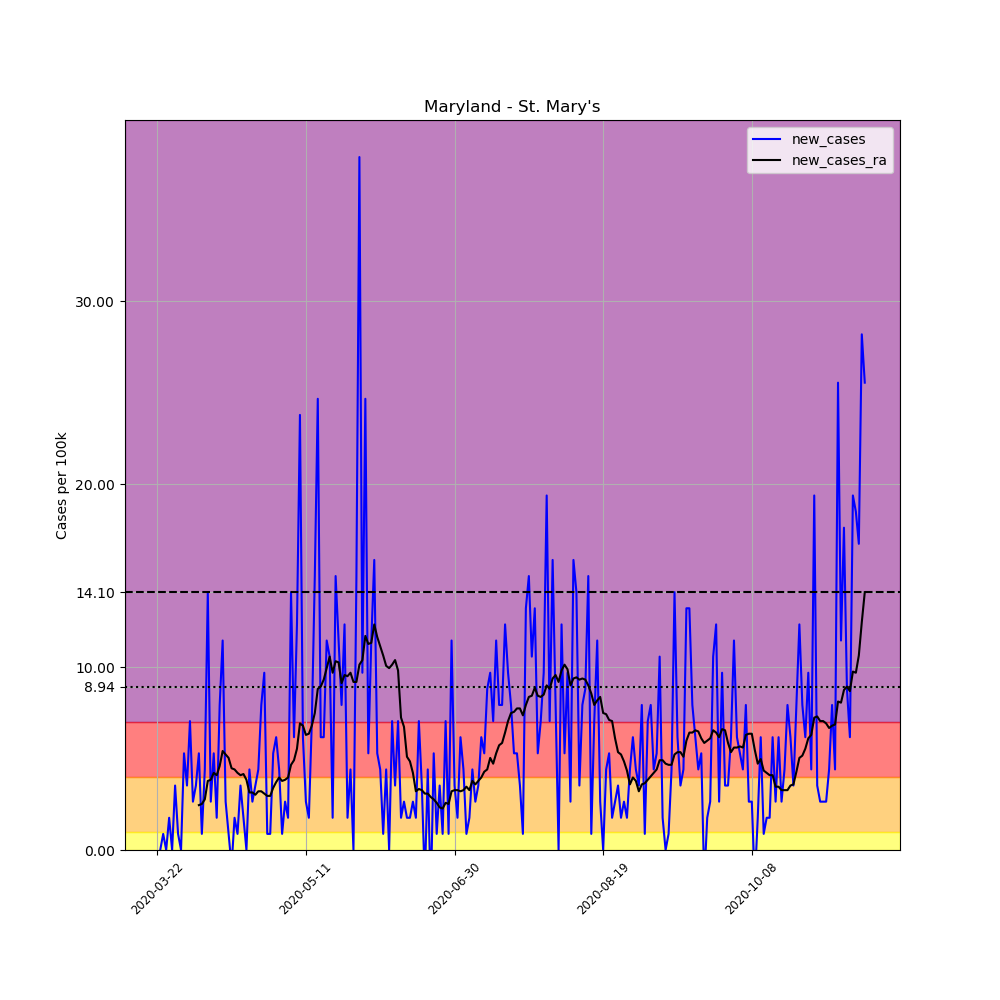

The table this chart was drawn from, first rows:
, date, county, state, fips, cases, deaths, COUNTY, STNAME, CTYNAME, POPESTIMATE2019, per_100k, new_cases, new_cases_ra
259141, 2020-03-22, St. Mary's, Maryland, 24037, 1, 0, 37, Maryland, St. Mary's, 113510, 0.881, , 
259142, 2020-03-23, St. Mary's, Maryland, 24037, 1, 0, 37, Maryland, St. Mary's, 113510, 0.881, 0.0, 
259143, 2020-03-24, St. Mary's, Maryland, 24037, 2, 0, 37, Maryland, St. Mary's, 113510, 1.762, 0.881, 
259144, 2020-03-25, St. Mary's, Maryland, 24037, 2, 0, 37, Maryland, St. Mary's, 113510, 1.762, 0.0, 
259145, 2020-03-26, St. Mary's, Maryland, 24037, 4, 0, 37, Maryland, St. Mary's, 113510, 3.524, 1.762, 
259146, 2020-03-27, St. Mary's, Maryland, 24037, 4, 0, 37, Maryland, St. Mary's, 113510, 3.524, 0.0, 
259147, 2020-03-28, St. Mary's, Maryland, 24037, 8, 0, 37, Maryland, St. Mary's, 113510, 7.048, 3.524, 
259148, 2020-03-29, St. Mary's, Maryland, 24037, 9, 0, 37, Maryland, St. Mary's, 113510, 7.929, 0.881, 
259149, 2020-03-30, St. Mary's, Maryland, 24037, 9, 0, 37, Maryland, St. Mary's, 113510, 7.929, 0.0, 
259150, 2020-03-31, St. Mary's, Maryland, 24037, 15, 0, 37, Maryland, St. Mary's, 113510, 13.21, 5.286, 
259151, 2020-04-01, St. Mary's, Maryland, 24037, 19, 0, 37, Maryland, St. Mary's, 113510, 16.74, 3.524, 
259152, 2020-04-02, St. Mary's, Maryland, 24037, 27, 0, 37, Maryland, St. Mary's, 113510, 23.79, 7.048, 
259153, 2020-04-03, St. Mary's, Maryland, 24037, 30, 0, 37, Maryland, St. Mary's, 113510, 26.43, 2.643, 
259154, 2020-04-04, St. Mary's, Maryland, 24037, 34, 0, 37, Maryland, St. Mary's, 113510, 29.95, 3.524, 
259155, 2020-04-05, St. Mary's, Maryland, 24037, 40, 0, 37, Maryland, St. Mary's, 113510, 35.24, 5.286, 2.454
259156, 2020-04-06, St. Mary's, Maryland, 24037, 41, 0, 37, Maryland, St. Mary's, 113510, 36.12, 0.881, 2.517
259157, 2020-04-07, St. Mary's, Maryland, 24037, 46, 0, 37, Maryland, St. Mary's, 113510, 40.53, 4.405, 2.769
259158, 2020-04-08, St. Mary's, Maryland, 24037, 62, 0, 37, Maryland, St. Mary's, 113510, 54.62, 14.1, 3.776
259159, 2020-04-09, St. Mary's, Maryland, 24037, 65, 0, 37, Maryland, St. Mary's, 113510, 57.26, 2.643, 3.839
259160, 2020-04-10, St. Mary's, Maryland, 24037, 71, 0, 37, Maryland, St. Mary's, 113510, 62.55, 5.286, 4.216
259161, 2020-04-11, St. Mary's, Maryland, 24037, 73, 0, 37, Maryland, St. Mary's, 113510, 64.31, 1.762, 4.09
259162, 2020-04-12, St. Mary's, Maryland, 24037, 82, 0, 37, Maryland, St. Mary's, 113510, 72.24, 7.929, 4.594
259163, 2020-04-13, St. Mary's, Maryland, 24037, 95, 1, 37, Maryland, St. Mary's, 113510, 83.69, 11.45, 5.412
259164, 2020-04-14, St. Mary's, Maryland, 24037, 98, 3, 37, Maryland, St. Mary's, 113510, 86.34, 2.643, 5.223
259165, 2020-04-15, St. Mary's, Maryland, 24037, 99, 1, 37, Maryland, St. Mary's, 113510, 87.22, 0.881, 5.034
259166, 2020-04-16, St. Mary's, Maryland, 24037, 98, 1, 37, Maryland, St. Mary's, 113510, 86.34, -0.881, 4.468
259167, 2020-04-17, St. Mary's, Maryland, 24037, 100, 1, 37, Maryland, St. Mary's, 113510, 88.1, 1.762, 4.405
259168, 2020-04-18, St. Mary's, Maryland, 24037, 101, 1, 37, Maryland, St. Mary's, 113510, 88.98, 0.881, 4.216
259169, 2020-04-19, St. Mary's, Maryland, 24037, 105, 2, 37, Maryland, St. Mary's, 113510, 92.5, 3.524, 4.09
259170, 2020-04-20, St. Mary's, Maryland, 24037, 107, 2, 37, Maryland, St. Mary's, 113510, 94.26, 1.762, 4.153
259171, 2020-04-21, St. Mary's, Maryland, 24037, 107, 3, 37, Maryland, St. Mary's, 113510, 94.26, 0.0, 3.839
259172, 2020-04-22, St. Mary's, Maryland, 24037, 112, 3, 37, Maryland, St. Mary's, 113510, 98.67, 4.405, 3.146
259173, 2020-04-23, St. Mary's, Maryland, 24037, 115, 4, 37, Maryland, St. Mary's, 113510, 101.3, 2.643, 3.146
259174, 2020-04-24, St. Mary's, Maryland, 24037, 119, 6, 37, Maryland, St. Mary's, 113510, 104.8, 3.524, 3.021
259175, 2020-04-25, St. Mary's, Maryland, 24037, 124, 6, 37, Maryland, St. Mary's, 113510, 109.2, 4.405, 3.209
259176, 2020-04-26, St. Mary's, Maryland, 24037, 133, 6, 37, Maryland, St. Mary's, 113510, 117.2, 7.929, 3.209
259177, 2020-04-27, St. Mary's, Maryland, 24037, 144, 6, 37, Maryland, St. Mary's, 113510, 126.9, 9.691, 3.083
259178, 2020-04-28, St. Mary's, Maryland, 24037, 145, 7, 37, Maryland, St. Mary's, 113510, 127.7, 0.881, 2.958
259179, 2020-04-29, St. Mary's, Maryland, 24037, 146, 8, 37, Maryland, St. Mary's, 113510, 128.6, 0.881, 2.958
259180, 2020-04-30, St. Mary's, Maryland, 24037, 152, 8, 37, Maryland, St. Mary's, 113510, 133.9, 5.286, 3.398
259181, 2020-05-01, St. Mary's, Maryland, 24037, 159, 7, 37, Maryland, St. Mary's, 113510, 140.1, 6.167, 3.713
259182, 2020-05-02, St. Mary's, Maryland, 24037, 164, 7, 37, Maryland, St. Mary's, 113510, 144.5, 4.405, 3.964
259183, 2020-05-03, St. Mary's, Maryland, 24037, 165, 7, 37, Maryland, St. Mary's, 113510, 145.4, 0.881, 3.776
259184, 2020-05-04, St. Mary's, Maryland, 24037, 168, 7, 37, Maryland, St. Mary's, 113510, 148, 2.643, 3.839
259185, 2020-05-05, St. Mary's, Maryland, 24037, 170, 7, 37, Maryland, St. Mary's, 113510, 149.8, 1.762, 3.964
259186, 2020-05-06, St. Mary's, Maryland, 24037, 186, 7, 37, Maryland, St. Mary's, 113510, 163.9, 14.1, 4.657
259187, 2020-05-07, St. Mary's, Maryland, 24037, 193, 8, 37, Maryland, St. Mary's, 113510, 170, 6.167, 4.908
259188, 2020-05-08, St. Mary's, Maryland, 24037, 207, 8, 37, Maryland, St. Mary's, 113510, 182.4, 12.33, 5.538
259189, 2020-05-09, St. Mary's, Maryland, 24037, 234, 8, 37, Maryland, St. Mary's, 113510, 206.1, 23.79, 6.922
259190, 2020-05-10, St. Mary's, Maryland, 24037, 241, 8, 37, Maryland, St. Mary's, 113510, 212.3, 6.167, 6.796
259191, 2020-05-11, St. Mary's, Maryland, 24037, 244, 9, 37, Maryland, St. Mary's, 113510, 215, 2.643, 6.293
259192, 2020-05-12, St. Mary's, Maryland, 24037, 246, 9, 37, Maryland, St. Mary's, 113510, 216.7, 1.762, 6.356
259193, 2020-05-13, St. Mary's, Maryland, 24037, 254, 9, 37, Maryland, St. Mary's, 113510, 223.8, 7.048, 6.796
259194, 2020-05-14, St. Mary's, Maryland, 24037, 271, 9, 37, Maryland, St. Mary's, 113510, 238.7, 14.98, 7.488
259195, 2020-05-15, St. Mary's, Maryland, 24037, 299, 9, 37, Maryland, St. Mary's, 113510, 263.4, 24.67, 8.81
259196, 2020-05-16, St. Mary's, Maryland, 24037, 306, 10, 37, Maryland, St. Mary's, 113510, 269.6, 6.167, 8.936
259197, 2020-05-17, St. Mary's, Maryland, 24037, 313, 11, 37, Maryland, St. Mary's, 113510, 275.7, 6.167, 9.313
259198, 2020-05-18, St. Mary's, Maryland, 24037, 326, 11, 37, Maryland, St. Mary's, 113510, 287.2, 11.45, 9.942
259199, 2020-05-19, St. Mary's, Maryland, 24037, 338, 12, 37, Maryland, St. Mary's, 113510, 297.8, 10.57, 10.57
259200, 2020-05-20, St. Mary's, Maryland, 24037, 340, 12, 37, Maryland, St. Mary's, 113510, 299.5, 1.762, 9.691
... 179 more rows
